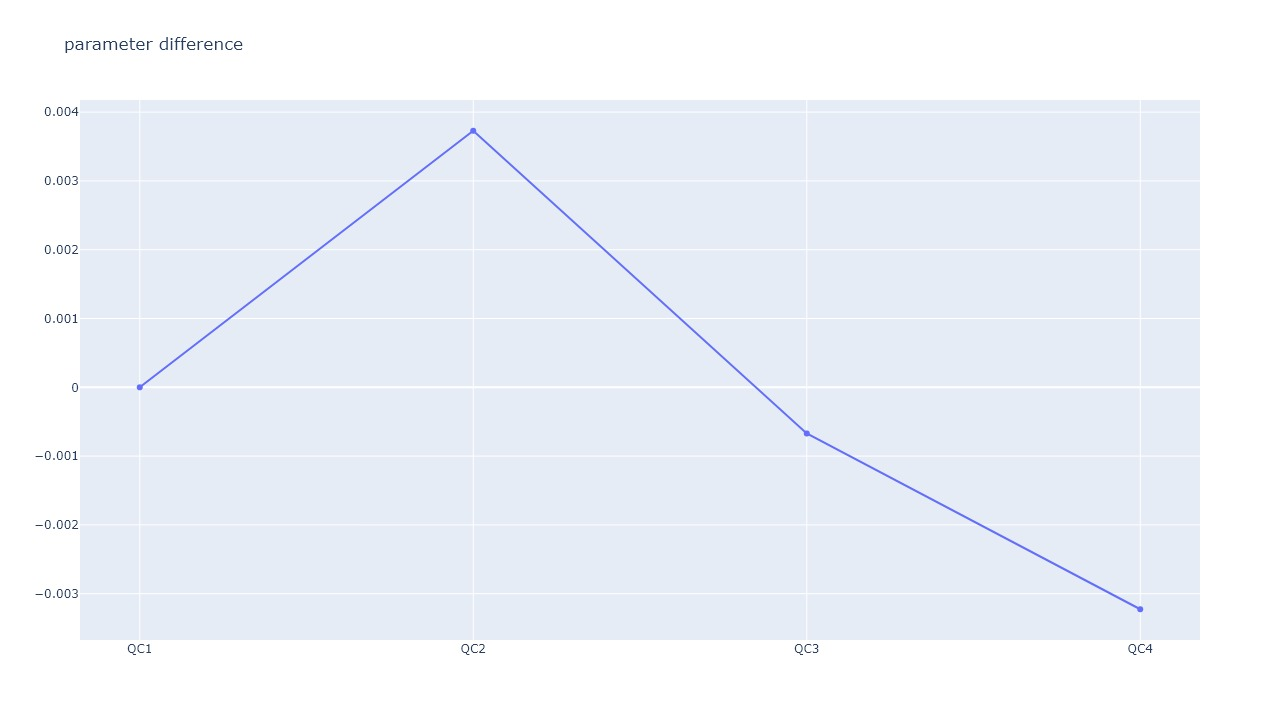

Source data for this figure (header and first rows):
, ratio_ref, ratio_target, parameter, parameter difference
QC1, 0.9934, 0.9982, 0.9952, 0.0
QC2, 0.9895, 0.9906, 0.9989, 0.003729
QC3, 0.986, 0.9914, 0.9945, -0.000671
QC4, 0.9801, 0.9881, 0.9919, -0.003226
